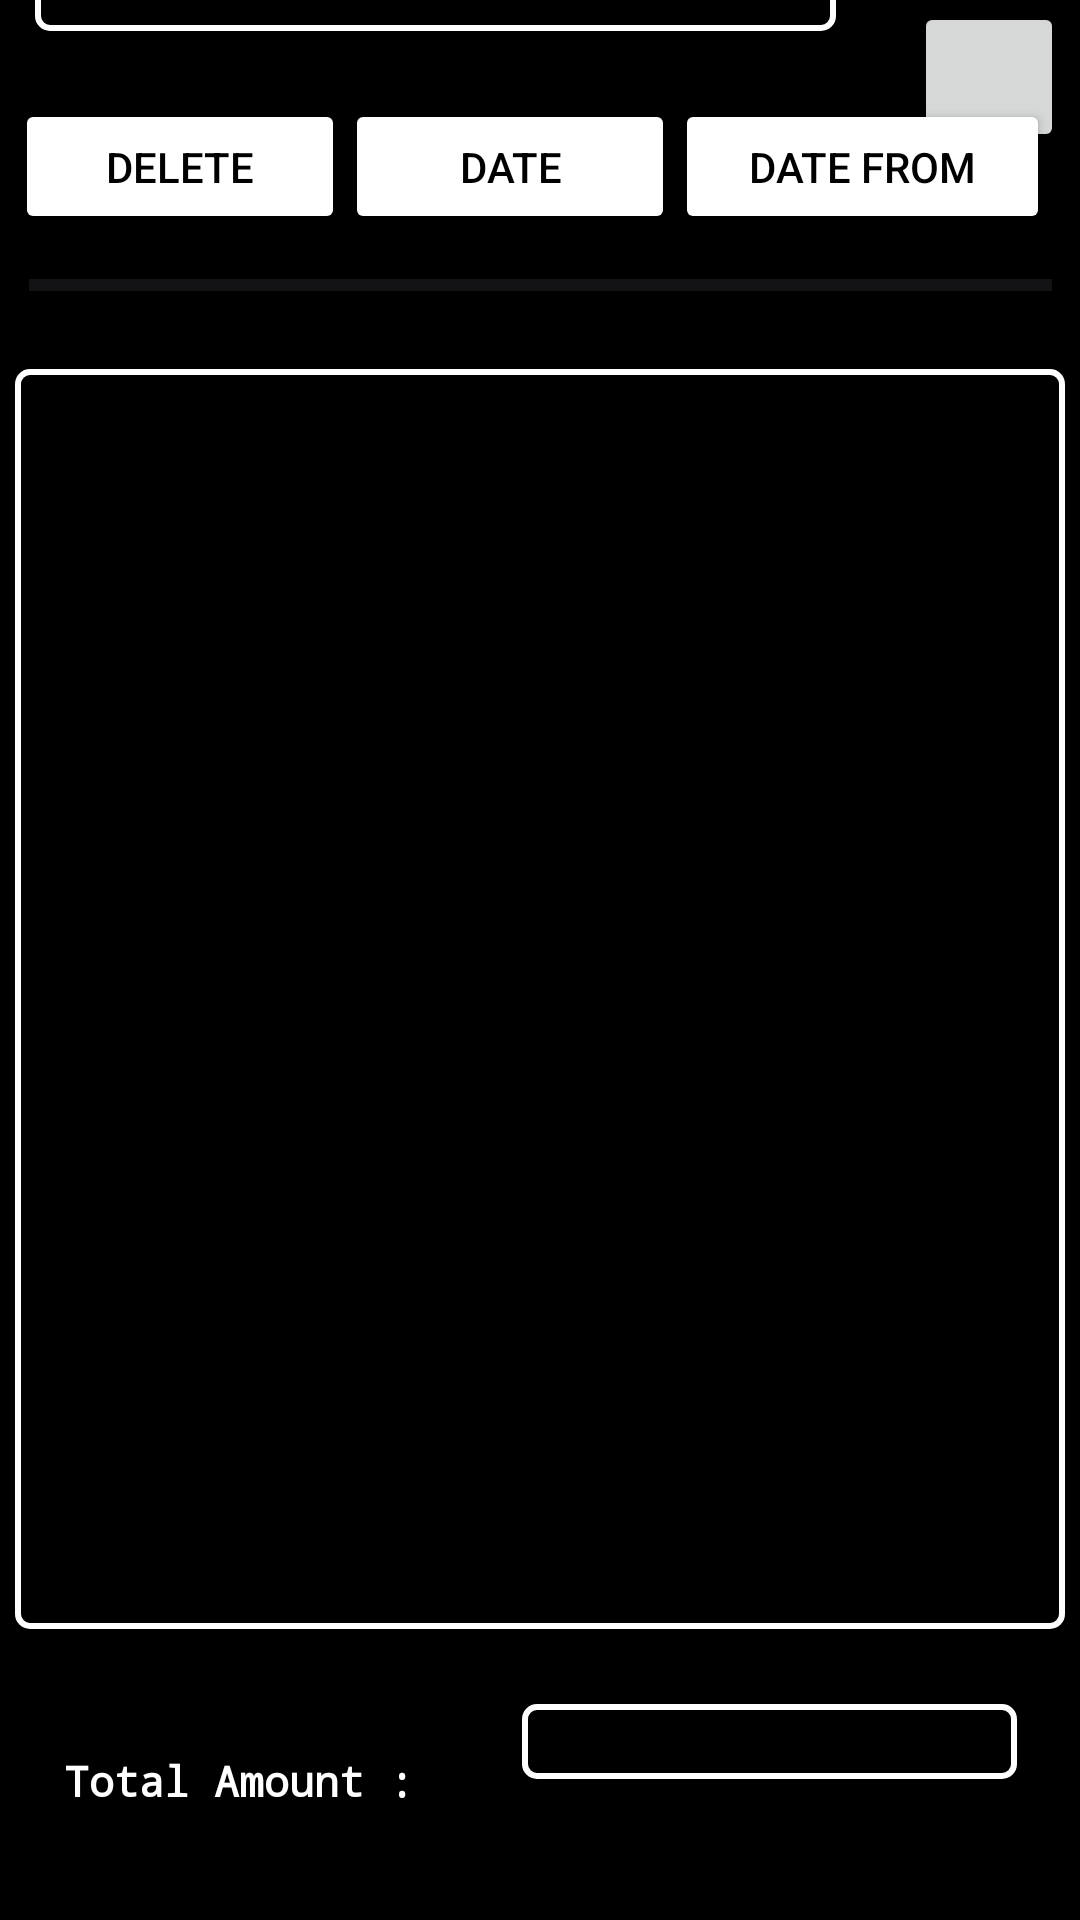

Layout XML and referenced resources for this Android screen:
<!-- AndroidManifest.xml: application theme Theme.PennyTracker -->
<!-- res/layout/activity_main2.xml -->
<?xml version="1.0" encoding="utf-8"?>
<androidx.constraintlayout.widget.ConstraintLayout xmlns:android="http://schemas.android.com/apk/res/android"
    xmlns:app="http://schemas.android.com/apk/res-auto"
    xmlns:tools="http://schemas.android.com/tools"
    android:layout_width="match_parent"
    android:layout_height="match_parent"
    android:background="@color/white"
    android:backgroundTint="@color/black"
    tools:context=".MainActivity2">


    <EditText
        android:id="@+id/editTextText5"
        android:layout_width="267dp"
        android:layout_height="48dp"
        android:layout_marginStart="33dp"
        android:layout_marginTop="42dp"
        android:layout_marginEnd="26dp"
        android:layout_marginBottom="23dp"
        android:background="@drawable/border"
        android:ems="10"
        android:fontFamily="monospace"
        android:hint="Search Here For Details"
        android:inputType="text"
        android:textColor="@color/white"
        app:layout_constraintBottom_toTopOf="@+id/scrollView3"
        app:layout_constraintEnd_toStartOf="@+id/imageButton"
        app:layout_constraintStart_toStartOf="parent"
        app:layout_constraintTop_toTopOf="parent" />

    <ImageButton
        android:id="@+id/imageButton"
        android:layout_width="50dp"
        android:layout_height="50dp"
        android:layout_marginTop="40dp"
        android:layout_marginEnd="27dp"
        android:layout_marginBottom="22dp"
        app:layout_constraintBottom_toTopOf="@+id/scrollView3"
        app:layout_constraintEnd_toEndOf="parent"
        app:layout_constraintStart_toEndOf="@+id/editTextText5"
        app:layout_constraintTop_toTopOf="parent"
        app:srcCompat="@drawable/baseline_search_24" />

    <ScrollView
        android:id="@+id/scrollView2"
        android:layout_width="350dp"
        android:layout_height="420dp"
        android:layout_marginStart="35dp"
        android:layout_marginEnd="35dp"
        android:layout_marginBottom="25dp"
        android:background="@drawable/border"
        app:layout_constraintBottom_toTopOf="@+id/textView8"
        app:layout_constraintEnd_toEndOf="parent"
        app:layout_constraintStart_toStartOf="parent"
        app:layout_constraintTop_toBottomOf="@+id/progressBar">

        <TextView
            android:id="@+id/textView6"
            android:layout_width="match_parent"
            android:layout_height="wrap_content"
            android:fontFamily="monospace"
            android:textColor="@color/white" />
    </ScrollView>

    <TextView
        android:id="@+id/textView7"
        android:layout_width="wrap_content"
        android:layout_height="wrap_content"
        android:layout_marginStart="40dp"
        android:layout_marginEnd="36dp"
        android:layout_marginBottom="52dp"
        android:fontFamily="monospace"
        android:text="Total Amount :"
        android:textColor="@color/white"
        android:textStyle="bold"
        app:layout_constraintBottom_toBottomOf="parent"
        app:layout_constraintEnd_toStartOf="@+id/textView8"
        app:layout_constraintStart_toStartOf="parent"
        app:layout_constraintTop_toBottomOf="@+id/scrollView3" />

    <TextView
        android:id="@+id/textView8"
        android:layout_width="165dp"
        android:layout_height="25dp"
        android:layout_marginEnd="40dp"
        android:layout_marginBottom="47dp"
        android:background="@drawable/border"
        android:fontFamily="monospace"
        android:textColor="@color/white"
        app:layout_constraintBottom_toBottomOf="parent"
        app:layout_constraintEnd_toEndOf="parent"
        app:layout_constraintStart_toEndOf="@+id/textView7"
        app:layout_constraintTop_toBottomOf="@+id/scrollView2" />

    <ProgressBar
        android:id="@+id/progressBar"
        style="?android:attr/progressBarStyleHorizontal"
        android:layout_width="341dp"
        android:layout_height="24dp"
        android:layout_marginStart="36dp"
        android:layout_marginEnd="36dp"
        android:layout_marginBottom="16dp"
        app:layout_constraintBottom_toTopOf="@+id/scrollView2"
        app:layout_constraintEnd_toEndOf="parent"
        app:layout_constraintStart_toStartOf="parent"
        app:layout_constraintTop_toBottomOf="@+id/scrollView3" />

    <ScrollView
        android:id="@+id/scrollView3"
        android:layout_width="350dp"
        android:layout_height="50dp"
        android:layout_marginStart="30dp"
        android:layout_marginEnd="30dp"
        android:layout_marginBottom="501dp"
        app:layout_constraintBottom_toTopOf="@+id/textView7"
        app:layout_constraintEnd_toEndOf="parent"
        app:layout_constraintStart_toStartOf="parent"
        app:layout_constraintTop_toBottomOf="@+id/editTextText5">

        <LinearLayout
            android:layout_width="match_parent"
            android:layout_height="wrap_content"
            android:orientation="horizontal">

            <Button
                android:id="@+id/button11"
                android:layout_width="110dp"
                android:layout_height="45dp"
                android:backgroundTint="@color/white"
                android:text="Delete"
                android:textColor="@color/black" />

            <Button
                android:id="@+id/button12"
                android:layout_width="110dp"
                android:layout_height="45dp"
                android:backgroundTint="@color/white"
                android:text="Date"
                android:textColor="@color/black" />

            <Button
                android:id="@+id/button13"
                android:layout_width="125dp"
                android:layout_height="45dp"
                android:backgroundTint="@color/white"
                android:text="Date From"
                android:textColor="@color/black" />


        </LinearLayout>
    </ScrollView>
</androidx.constraintlayout.widget.ConstraintLayout>
<!-- resources referenced by this layout -->
<resources>
  <color name="black">#FF000000</color>
  <color name="white">#FFFFFFFF</color>
  <!-- drawable border (drawable) -->
  <?xml version="1.0" encoding="utf-8"?>
  <shape xmlns:android="http://schemas.android.com/apk/res/android">
      <solid android:color="@android:color/transparent" />
      <stroke android:width="2dp" android:color="#FFFFFF" /> 
      <corners android:radius="4dp" />
  </shape>
  <style name="Theme.PennyTracker" parent="Base.Theme.PennyTracker" />
  <style name="Base.Theme.PennyTracker" parent="Theme.Material3.DayNight.NoActionBar">
          
          
      </style>
</resources>
